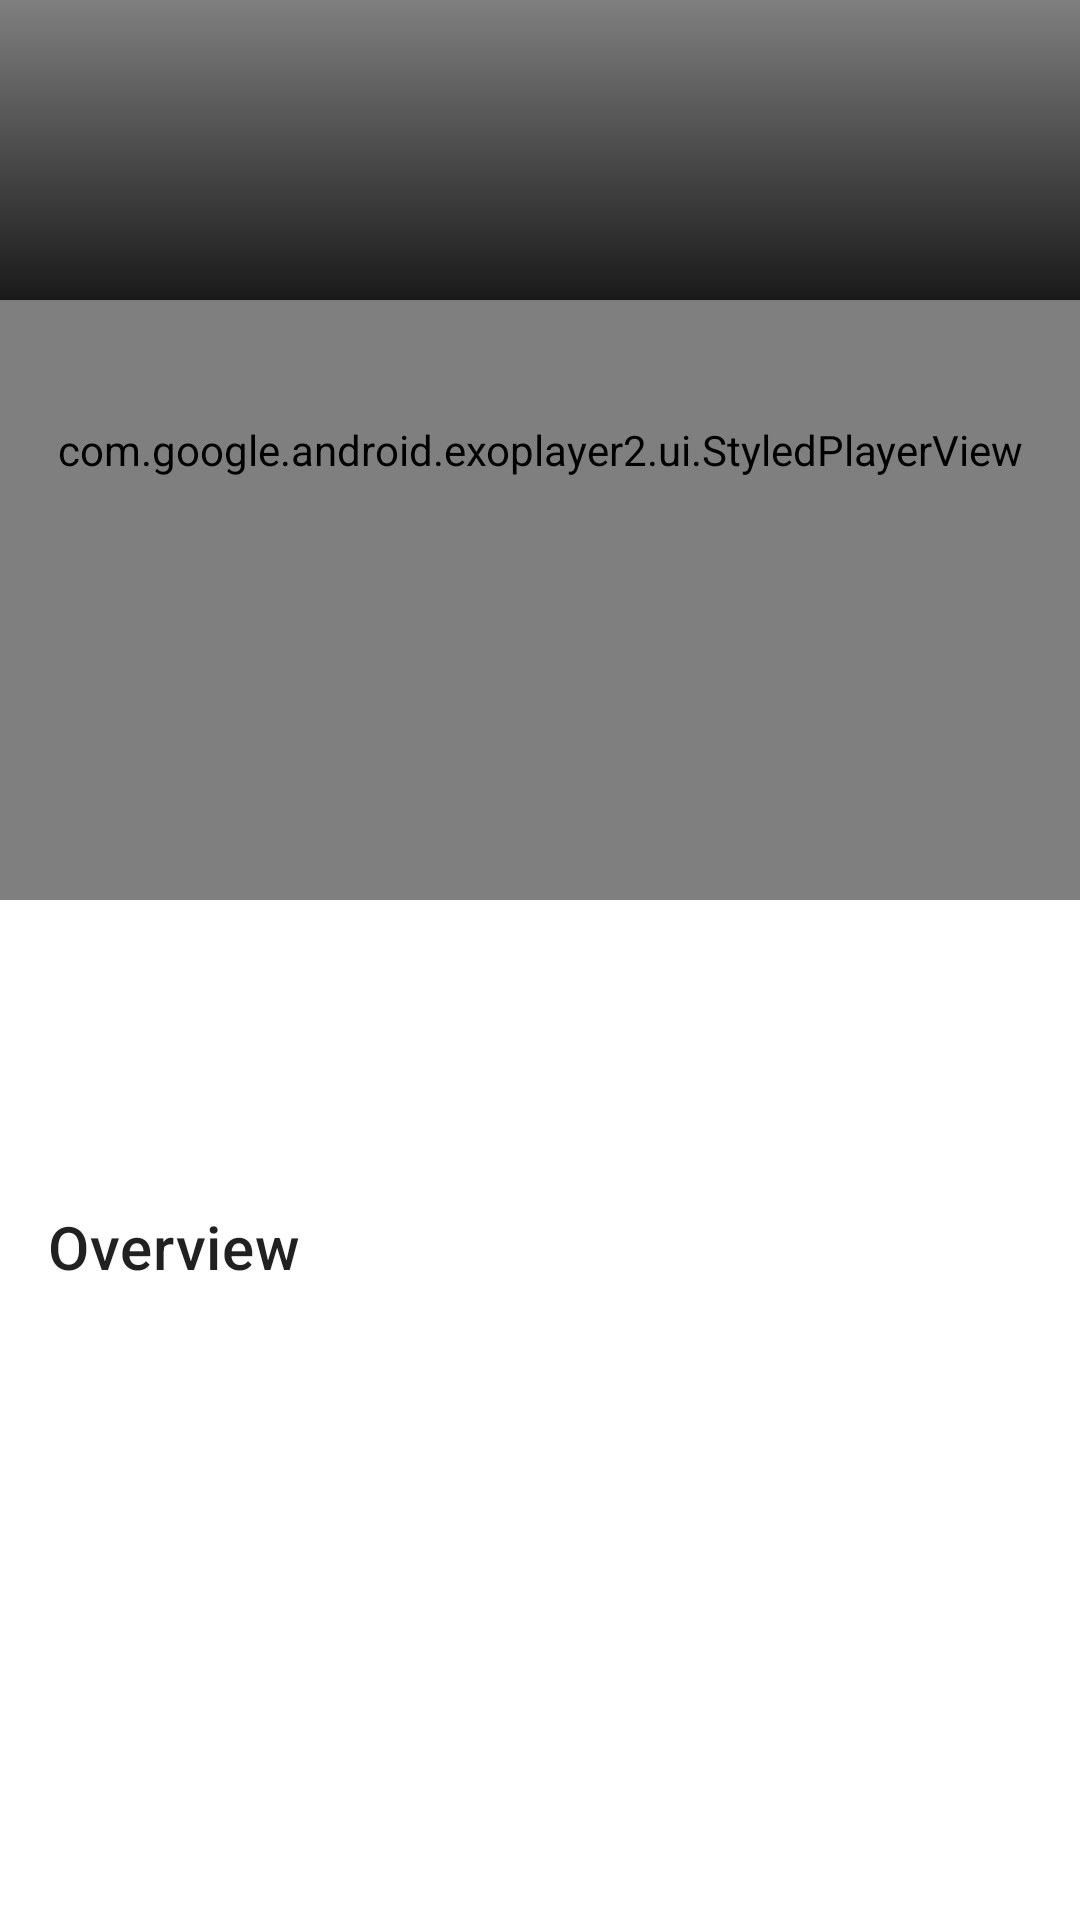

Layout XML and referenced resources for this Android screen:
<!-- AndroidManifest.xml: activity theme Theme.MovieMate.NoActionBar -->
<!-- res/layout/activity_movie_detail.xml -->
<?xml version="1.0" encoding="utf-8"?>
<androidx.coordinatorlayout.widget.CoordinatorLayout
    xmlns:android="http://schemas.android.com/apk/res/android"
    xmlns:app="http://schemas.android.com/apk/res-auto"
    xmlns:tools="http://schemas.android.com/tools"
    android:layout_width="match_parent"
    android:layout_height="match_parent"
    android:fitsSystemWindows="true"
    tools:context=".ui.MovieDetailActivity">

    <com.google.android.material.appbar.AppBarLayout
        android:id="@+id/app_bar"
        android:layout_width="match_parent"
        android:layout_height="300dp"
        android:fitsSystemWindows="true"
        android:theme="@style/ThemeOverlay.AppCompat.Dark.ActionBar">

        <com.google.android.material.appbar.CollapsingToolbarLayout
            android:id="@+id/collapsing_toolbar"
            android:layout_width="match_parent"
            android:layout_height="match_parent"
            android:fitsSystemWindows="true"
            app:contentScrim="?attr/colorPrimary"
            app:layout_scrollFlags="scroll|exitUntilCollapsed|snap">

            
            <com.google.android.exoplayer2.ui.StyledPlayerView
                android:id="@+id/video_player_view"
                android:layout_width="match_parent"
                android:layout_height="match_parent"
                app:use_controller="false"
                app:resize_mode="zoom"
                android:background="@android:color/black"
                app:layout_collapseMode="parallax"/>
                
            <View
                android:layout_width="match_parent"
                android:layout_height="100dp"
                android:background="@drawable/gradient_scrim"
                android:layout_gravity="top"
                app:layout_collapseMode="parallax"/>

            <androidx.appcompat.widget.Toolbar
                android:id="@+id/toolbar"
                android:layout_width="match_parent"
                android:layout_height="?attr/actionBarSize"
                app:layout_collapseMode="pin" />

        </com.google.android.material.appbar.CollapsingToolbarLayout>
    </com.google.android.material.appbar.AppBarLayout>

    <androidx.core.widget.NestedScrollView
        android:layout_width="match_parent"
        android:layout_height="match_parent"
        app:layout_behavior="@string/appbar_scrolling_view_behavior">

        <LinearLayout
            android:layout_width="match_parent"
            android:layout_height="wrap_content"
            android:orientation="vertical"
            android:padding="16dp">

            <TextView
                android:id="@+id/movie_title_detail"
                android:layout_width="wrap_content"
                android:layout_height="wrap_content"
                android:textAppearance="?attr/textAppearanceHeadline5"
                tools:text="Movie Title Here" />

            <TextView
                android:id="@+id/movie_rating"
                android:layout_width="wrap_content"
                android:layout_height="wrap_content"
                android:layout_marginTop="8dp"
                android:drawablePadding="4dp"
                android:gravity="center_vertical"
                android:textAppearance="?attr/textAppearanceBody1"
                app:drawableStartCompat="@drawable/ic_star_rate"
                tools:text="8.5 / 10" />

            <TextView
                android:layout_width="wrap_content"
                android:layout_height="wrap_content"
                android:layout_marginTop="24dp"
                android:text="@string/overview"
                android:textAppearance="?attr/textAppearanceHeadline6" />

            <TextView
                android:id="@+id/movie_overview"
                android:layout_width="match_parent"
                android:layout_height="wrap_content"
                android:layout_marginTop="8dp"
                android:textAppearance="?attr/textAppearanceBody2"
                android:lineSpacingMultiplier="1.2"
                tools:text="This is a very long description of the movie that talks about the plot, characters, and so on. It can span multiple lines to show how the layout will behave with a lot of text." />
                
            

        </LinearLayout>
    </androidx.core.widget.NestedScrollView>

</androidx.coordinatorlayout.widget.CoordinatorLayout>
<!-- resources referenced by this layout -->
<resources>
  <!-- drawable gradient_scrim (drawable) -->
  <?xml version="1.0" encoding="utf-8"?>
  <shape xmlns:android="http://schemas.android.com/apk/res/android"
      android:shape="rectangle">
      <gradient
          android:angle="90"
          android:startColor="#CC000000"
          android:endColor="@android:color/transparent" />
  </shape>
  <string name="overview">Overview</string>
  <style name="Theme.MovieMate.NoActionBar">
          <item name="windowActionBar">false</item>
          <item name="windowNoTitle">true</item>
      </style>
</resources>
